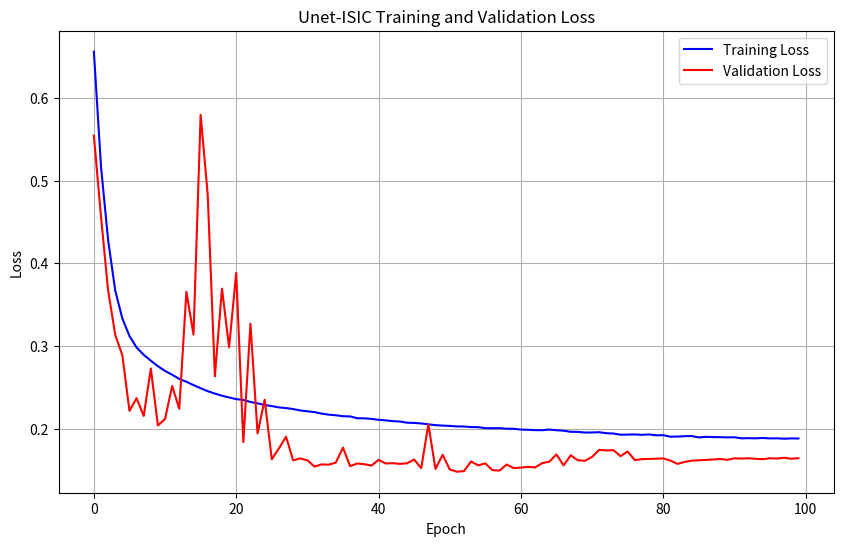

The script that saved this image:
import os
import matplotlib.pyplot as plt
import numpy as np

# 假设这是从日志中提取的损失值
train_loss = [
    0.6560, 0.5171, 0.4282, 0.3671, 0.3333, 0.3121, 0.2983, 0.2894, 0.2823, 0.2756,
    0.2699, 0.2653, 0.2603, 0.2568, 0.2528, 0.2490, 0.2454, 0.2425, 0.2399, 0.2378,
    0.2358, 0.2348, 0.2324, 0.2307, 0.2287, 0.2274, 0.2258, 0.2250, 0.2238, 0.2221,
    0.2211, 0.2201, 0.2183, 0.2170, 0.2163, 0.2151, 0.2149, 0.2127, 0.2126, 0.2119,
    0.2108, 0.2101, 0.2092, 0.2087, 0.2073, 0.2070, 0.2064, 0.2053, 0.2043, 0.2038,
    0.2034, 0.2028, 0.2027, 0.2020, 0.2019, 0.2007, 0.2006, 0.2007, 0.2000, 0.1999,
    0.1990, 0.1987, 0.1983, 0.1982, 0.1990, 0.1982, 0.1976, 0.1963, 0.1962, 0.1954,
    0.1955, 0.1958, 0.1946, 0.1942, 0.1928, 0.1929, 0.1931, 0.1926, 0.1931, 0.1921,
    0.1922, 0.1904, 0.1905, 0.1910, 0.1911, 0.1895, 0.1902, 0.1899, 0.1898, 0.1895,
    0.1897, 0.1884, 0.1886, 0.1884, 0.1888, 0.1883, 0.1884, 0.1879, 0.1883, 0.1882
]
val_loss = [
    0.5544, 0.4564, 0.3674, 0.3135, 0.2889, 0.2216, 0.2370, 0.2154, 0.2728, 0.2039,
    0.2118, 0.2517, 0.2241, 0.3657, 0.3138, 0.5797, 0.4825, 0.2633, 0.3694, 0.2984,
    0.3885, 0.1838, 0.3270, 0.1944, 0.2351, 0.1631, 0.1762, 0.1904, 0.1618, 0.1641,
    0.1618, 0.1542, 0.1569, 0.1565, 0.1591, 0.1772, 0.1547, 0.1580, 0.1571, 0.1554,
    0.1623, 0.1580, 0.1583, 0.1575, 0.1582, 0.1628, 0.1523, 0.2052, 0.1514, 0.1685,
    0.1508, 0.1480, 0.1487, 0.1604, 0.1557, 0.1581, 0.1499, 0.1494, 0.1567, 0.1524,
    0.1530, 0.1539, 0.1532, 0.1584, 0.1602, 0.1689, 0.1556, 0.1678, 0.1619, 0.1612,
    0.1659, 0.1745, 0.1737, 0.1741, 0.1668, 0.1725, 0.1620, 0.1632, 0.1635, 0.1637,
    0.1641, 0.1616, 0.1575, 0.1598, 0.1614, 0.1618, 0.1623, 0.1628, 0.1634, 0.1624,
    0.1642, 0.1639, 0.1643, 0.1636, 0.1632, 0.1643, 0.1639, 0.1649, 0.1637, 0.1644
]
# 确保损失列表长度一致（根据实际数据调整）
min_len = min(len(train_loss), len(val_loss))
train_loss = train_loss[:min_len]
val_loss = val_loss[:min_len]

# 创建 plots 目录（如果不存在）
os.makedirs("plots", exist_ok=True)

# 绘制学习曲线
plt.figure(figsize=(10, 6))
plt.plot(train_loss, label="Training Loss", color="blue")
plt.plot(val_loss, label="Validation Loss", color="red")
plt.title("Unet-ISIC Training and Validation Loss")
plt.xlabel("Epoch")
plt.ylabel("Loss")
plt.legend()
plt.grid(True)

# 保存图像
plt.savefig("plots/isic_loss_plot.png")
plt.close()

print("学习曲线已保存到 plots/plot.png")
